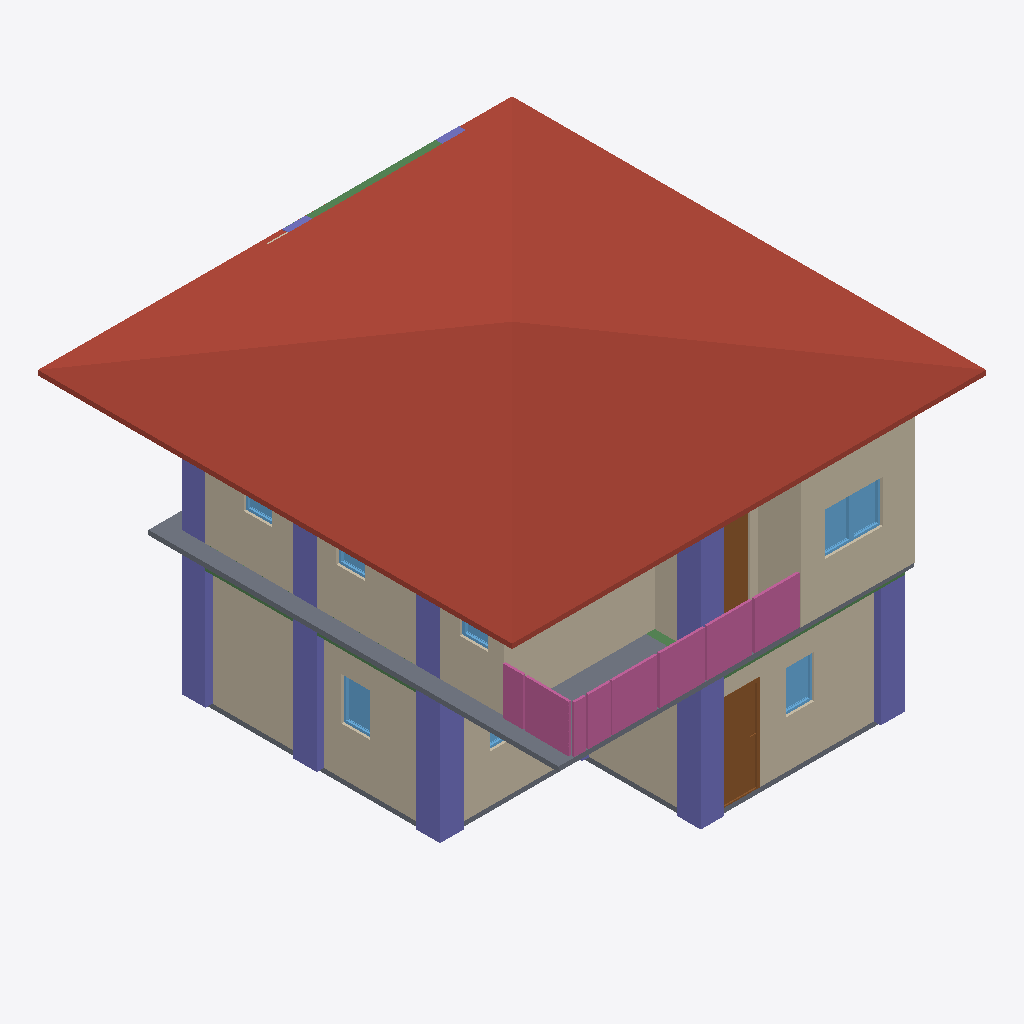
Isometric view of an IFC building model (IFC-SPF (STEP), schema IFC4, length unit metre), seen from the south-west, elements coloured by IFC class: 11 walls (beige), 11 columns (violet), 8 windows (light blue), 4 railings (pink), 4 beams (green), 2 slabs (grey), 2 doors (brown), 1 roof (red-brown).
Extent 10.0 m × 10.0 m × 7.0 m (x, y, z). Storeys (3): GF at 0.00 m; 2F at 3.00 m; 3F at 6.00 m. Elements (117): 37 IfcWall, 24 IfcColumn, 18 IfcBeam, 13 IfcWindow, 10 IfcDoor, 8 IfcRailing, 3 IfcSlab, 2 IfcStairFlight, 1 IfcCovering, 1 IfcRoof.

HEADER;
FILE_DESCRIPTION(('ViewDefinition[DesignTransferView]'),'2;1');
FILE_NAME('S05-Expected Activity Output.ifc','2025-09-11T10:03:07+08:00',(''),(''),'IfcOpenShell 0.8.3-post1','Bonsai 0.8.3-post1','');
FILE_SCHEMA(('IFC4'));
ENDSEC;
DATA;
#1=IFCPROJECT('2WYG5cbHL6afhS8ivk5Jxq',$,'My Project',$,$,$,$,(#14,#26),#9);
#31=IFCSITE('3Xb6mWvOHFqe4qswfmeAHb',$,'My Site',$,$,#54,$,$,$,$,$,$,$,$);
#37=IFCBUILDING('1384Cx8fb2vxgmPh$n__tL',$,'My Building',$,$,#60,$,$,$,$,$,$);
#43=IFCBUILDINGSTOREY('3ZdEtorcL9bBZZ12fRlc9$',$,'2F',$,$,#2256,$,$,$,$);
#67=IFCBUILDINGSTOREY('3bhhx6dyb3Ghh6TDeY0yEr',$,'GF',$,$,#83,$,$,$,$);
#7037=IFCBUILDINGSTOREY('3J1lHhov1Aue_Uf3GoE684',$,'3F',$,$,#10589,$,$,$,$);
#10549=IFCROOF('3gh1LNPNzAZ9vh1IshrsHv',$,'Roof',$,$,#10594,#10559,$,$);
#271=IFCWALL('1oEZVvZF9DfQEY7Ip_PQVS',$,'Wall',$,$,#546,#277,$,$);
#12610=IFCWALL('2HMrr$ffz91hErn0Ll0g8E',$,'Wall',$,$,#12621,#12616,$,$);
#2952=IFCSLAB('25qXq8_dbA6AoClGxUllxU',$,'Slab',$,$,#2961,#2968,$,$);
#131=IFCWALL('0$vqqjDh1F$gREb8NGLM1x',$,'Wall',$,$,#144,#139,$,$);
#4715=IFCWALL('2V3$bkbhfCHx7YHw0R93s7',$,'Wall',$,$,#5107,#4721,$,$);
#12635=IFCWALL('196HI2RGX6SuYqtf3z9wgg',$,'Wall',$,$,#12744,#12641,$,$);
#10618=IFCCOLUMN('1Zf_AM_i95DP67N6eeDO1n',$,'Column',$,$,#10625,#10629,$,$);
#10772=IFCCOLUMN('1m7$riJnfClv5noMJKTCJu',$,'Column',$,$,#10779,#10783,$,$);
#7337=IFCRAILING('1POTn7hvHAYOUcswaHlxrK',$,'Railing',$,'FRAMELESS_PANEL',#7338,#7350,$,$);
#7561=IFCRAILING('0fpTq5MHzEgBcGZihzVIEn',$,'Railing',$,'FRAMELESS_PANEL',#7562,#7574,$,$);
#321=IFCWALL('2HFNsHI7nBoQRnZUNcScyk',$,'Wall',$,$,#610,#327,$,$);
#296=IFCWALL('3wXtgScBn3nB$ljU$JH1f7',$,'Wall',$,$,#578,#302,$,$);
#10860=IFCCOLUMN('301n1iKUzBLBbWImyo6G3M',$,'Column',$,$,#10886,#10871,$,$);
#10595=IFCCOLUMN('3ADJOmGqj0u9CfR6pkAzz1',$,'Column',$,$,#10603,#10607,$,$);
#10706=IFCCOLUMN('0UfBPY5_14B8v20_Zugv$x',$,'Column',$,$,#11793,#10717,$,$);
#14569=IFCCOLUMN('0fEcmoY$97WRq7trnvJq0J',$,'Column',$,$,#14576,#14580,$,$);
#1176=IFCDOOR('3YCt8ZWhD6iP1NUjAiu3cq',$,'Door',$,$,#1240,#1185,$,2.0,0.899999976158142,$,$,$);
#8130=IFCRAILING('0gRBR2gDT7i9UNuYu0us9t',$,'Railing',$,'FRAMELESS_PANEL',#14904,#8139,$,.USERDEFINED.);
#4690=IFCWALL('1clHIDsUr1p9Jh6DuXKjl6',$,'Wall',$,$,#5075,#4696,$,$);
#987=IFCSLAB('0EBZ3NRBn3BRJ6ZNhZph7L',$,'Slab',$,$,#995,#1002,$,$);
#7924=IFCRAILING('0S7Ha8ebz0_g$4iwfzlyWP',$,'Railing',$,'FRAMELESS_PANEL',#8074,#7933,$,.USERDEFINED.);
#13897=IFCDOOR('3NW$11TY58h9G7M22yf2tw',$,'Door',$,$,#13945,#13905,$,2.0,0.899999976158142,$,$,$);
#14481=IFCCOLUMN('1eOnfofnr3FPvhsS7ftxMy',$,'Column',$,$,#14488,#14492,$,$);
#14503=IFCCOLUMN('3SckWejYfDz9HHAXX7Ei94',$,'Column',$,$,#14510,#14514,$,$);
#5313=IFCWALL('3MchBpRRv6$e10i6BP84t1',$,'Wall',$,$,#5324,#5319,$,$);
#14458=IFCCOLUMN('2ynndwRST6TxDf4MWtAamp',$,'Column',$,$,#14466,#14470,$,$);
#6961=IFCWINDOW('2T3u7VTt99RR_JUowyG9bV',$,'Window',$,$,#7009,#6969,$,0.899999976158142,0.600000023841858,$,$,$);
#6896=IFCWINDOW('2BXCHbKtP5lBTD4zv$EoMR',$,'Window',$,$,#6960,#6905,$,0.899999976158142,0.600000023841858,$,$,$);
#1964=IFCWINDOW('0vlHSzLhjDTgv0GUP7$oXw',$,'Window',$,$,#2012,#1972,$,0.899999976158142,0.600000023841858,$,$,$);
#1558=IFCWINDOW('1PCj2p5O5D9Q4VOpRChVTO',$,'Window',$,$,#1622,#1567,$,0.899999976158142,0.600000023841858,$,$,$);
#14701=IFCBEAM('2XiwyR2dnDjBZad0P7elvI',$,'Beam',$,$,#14709,#14713,$,$);
#13995=IFCWALL('35k34Qw5H9qQB2ZRS29ORp',$,'Wall',$,$,#14006,#14001,$,$);
#11189=IFCBEAM('1Fg34J_HL6demApEuGZyGH',$,'Beam',$,$,#11196,#11200,$,$);
#11083=IFCBEAM('0dwgZXa1v98x3VpJd_drzp',$,'Beam',$,$,#11090,#11094,$,$);
#13631=IFCWINDOW('2JLLII0n132PSUCkmkr5l2',$,'Window',$,$,#13679,#13639,$,0.899999976158142,0.600000023841858,$,$,$);
#13680=IFCWINDOW('1f_srtFvD1Je1cV0AsemgX',$,'Window',$,$,#13744,#13689,$,0.899999976158142,0.600000023841858,$,$,$);
#13745=IFCWINDOW('3irhBp9onBYubE5L1w7Aur',$,'Window',$,$,#13793,#13753,$,0.899999976158142,0.600000023841858,$,$,$);
#11105=IFCBEAM('06kLi9n1jALf67Rc_N0Mdl',$,'Beam',$,$,#11149,#11116,$,$);
#14635=IFCCOLUMN('3ZB4M347n3g8qDB0cJm1mH',$,'Column',$,$,#14642,#14646,$,$);
#14657=IFCCOLUMN('2CHH9WPJ9Bj9uH2DdqO76H',$,'Column',$,$,#14664,#14668,$,$);
#1866=IFCWINDOW('2hsamND3r8OuXeHzXtJUmi',$,'Window',$,$,#1914,#1874,$,0.899999976158142,0.600000023841858,$,$,$);
#4765=IFCWALL('1qt1a4QjvFsAiU68mfXszv',$,'Wall',$,$,#5171,#4771,$,$);
ENDSEC;